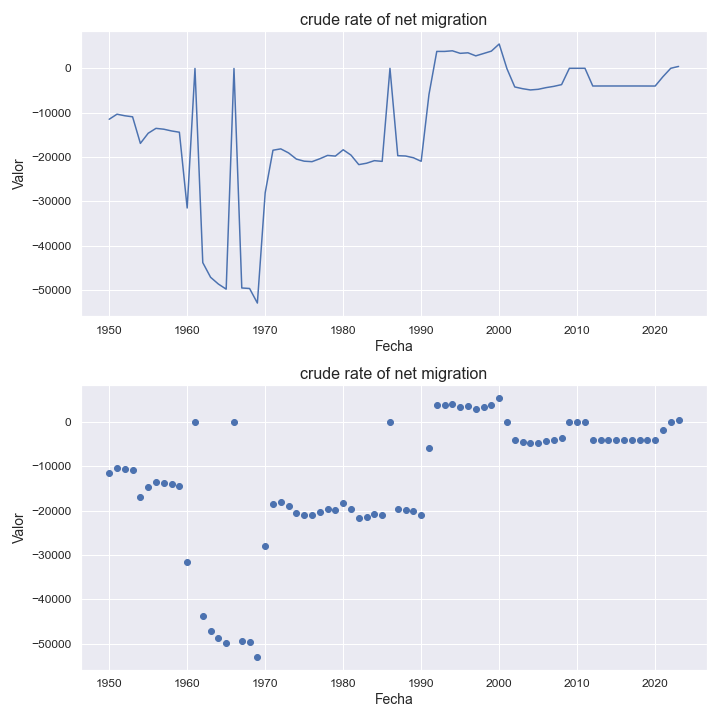

Source data for this figure (header and first rows):
indicatorshortname, locationid, location, iso2, timeid, time, value
crude rate of net migration, 659, saint kitts and nevis, kn, 1, 1950, -11487
crude rate of net migration, 659, saint kitts and nevis, kn, 2, 1951, -10347
crude rate of net migration, 659, saint kitts and nevis, kn, 3, 1952, -10696
crude rate of net migration, 659, saint kitts and nevis, kn, 4, 1953, -10935
crude rate of net migration, 659, saint kitts and nevis, kn, 5, 1954, -16921
crude rate of net migration, 659, saint kitts and nevis, kn, 6, 1955, -14639
crude rate of net migration, 659, saint kitts and nevis, kn, 7, 1956, -13536
crude rate of net migration, 659, saint kitts and nevis, kn, 8, 1957, -13727
crude rate of net migration, 659, saint kitts and nevis, kn, 9, 1958, -14121
crude rate of net migration, 659, saint kitts and nevis, kn, 10, 1959, -14408
crude rate of net migration, 659, saint kitts and nevis, kn, 11, 1960, -31479
crude rate of net migration, 659, saint kitts and nevis, kn, 12, 1961, -40.89
crude rate of net migration, 659, saint kitts and nevis, kn, 13, 1962, -43786
crude rate of net migration, 659, saint kitts and nevis, kn, 14, 1963, -47088
crude rate of net migration, 659, saint kitts and nevis, kn, 15, 1964, -48613
crude rate of net migration, 659, saint kitts and nevis, kn, 16, 1965, -49761
crude rate of net migration, 659, saint kitts and nevis, kn, 17, 1966, -49.92
crude rate of net migration, 659, saint kitts and nevis, kn, 18, 1967, -49499
crude rate of net migration, 659, saint kitts and nevis, kn, 19, 1968, -49613
crude rate of net migration, 659, saint kitts and nevis, kn, 20, 1969, -52899
crude rate of net migration, 659, saint kitts and nevis, kn, 21, 1970, -28063
crude rate of net migration, 659, saint kitts and nevis, kn, 22, 1971, -18462
crude rate of net migration, 659, saint kitts and nevis, kn, 23, 1972, -18158
crude rate of net migration, 659, saint kitts and nevis, kn, 24, 1973, -19071
crude rate of net migration, 659, saint kitts and nevis, kn, 25, 1974, -20457
crude rate of net migration, 659, saint kitts and nevis, kn, 26, 1975, -20932
crude rate of net migration, 659, saint kitts and nevis, kn, 27, 1976, -21042
crude rate of net migration, 659, saint kitts and nevis, kn, 28, 1977, -20389
crude rate of net migration, 659, saint kitts and nevis, kn, 29, 1978, -19632
crude rate of net migration, 659, saint kitts and nevis, kn, 30, 1979, -19784
crude rate of net migration, 659, saint kitts and nevis, kn, 31, 1980, -18359
crude rate of net migration, 659, saint kitts and nevis, kn, 32, 1981, -19561
crude rate of net migration, 659, saint kitts and nevis, kn, 33, 1982, -21706
crude rate of net migration, 659, saint kitts and nevis, kn, 34, 1983, -21392
crude rate of net migration, 659, saint kitts and nevis, kn, 35, 1984, -20814
crude rate of net migration, 659, saint kitts and nevis, kn, 36, 1985, -20974
crude rate of net migration, 659, saint kitts and nevis, kn, 37, 1986, -19.96
crude rate of net migration, 659, saint kitts and nevis, kn, 38, 1987, -19694
crude rate of net migration, 659, saint kitts and nevis, kn, 39, 1988, -19764
crude rate of net migration, 659, saint kitts and nevis, kn, 40, 1989, -20156
crude rate of net migration, 659, saint kitts and nevis, kn, 41, 1990, -20957
crude rate of net migration, 659, saint kitts and nevis, kn, 42, 1991, -5903
crude rate of net migration, 659, saint kitts and nevis, kn, 43, 1992, 3799
crude rate of net migration, 659, saint kitts and nevis, kn, 44, 1993, 3797
crude rate of net migration, 659, saint kitts and nevis, kn, 45, 1994, 3938
crude rate of net migration, 659, saint kitts and nevis, kn, 46, 1995, 3367
crude rate of net migration, 659, saint kitts and nevis, kn, 47, 1996, 3487
crude rate of net migration, 659, saint kitts and nevis, kn, 48, 1997, 2798
crude rate of net migration, 659, saint kitts and nevis, kn, 49, 1998, 3328
crude rate of net migration, 659, saint kitts and nevis, kn, 50, 1999, 3867
crude rate of net migration, 659, saint kitts and nevis, kn, 51, 2000, 5472
crude rate of net migration, 659, saint kitts and nevis, kn, 52, 2001, -109.0
crude rate of net migration, 659, saint kitts and nevis, kn, 53, 2002, -4208
crude rate of net migration, 659, saint kitts and nevis, kn, 54, 2003, -4599
crude rate of net migration, 659, saint kitts and nevis, kn, 55, 2004, -4882
crude rate of net migration, 659, saint kitts and nevis, kn, 56, 2005, -4738
crude rate of net migration, 659, saint kitts and nevis, kn, 57, 2006, -4363
crude rate of net migration, 659, saint kitts and nevis, kn, 58, 2007, -4075
crude rate of net migration, 659, saint kitts and nevis, kn, 59, 2008, -3683
crude rate of net migration, 659, saint kitts and nevis, kn, 60, 2009, -3.61
... 14 more rows
